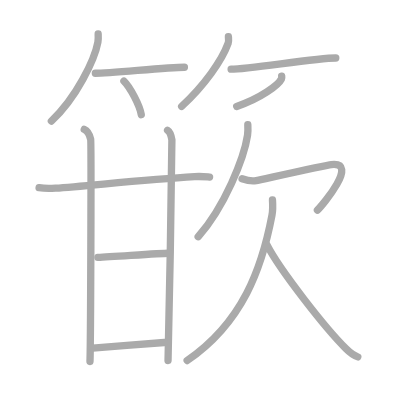
t = 0.00 s
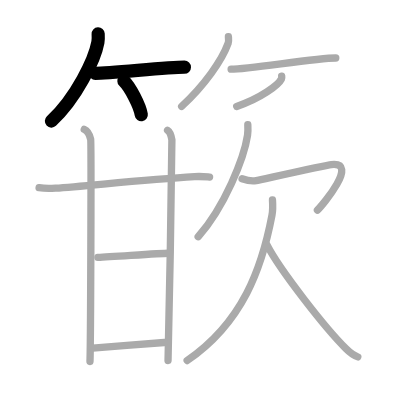
t = 3.00 s
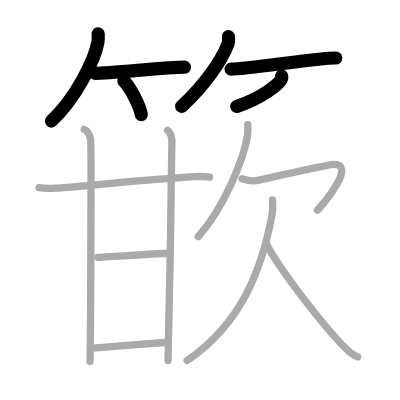
t = 6.00 s
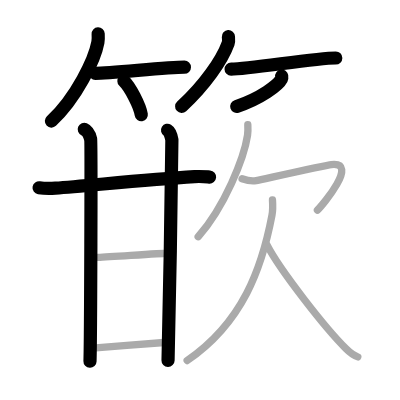
t = 9.00 s
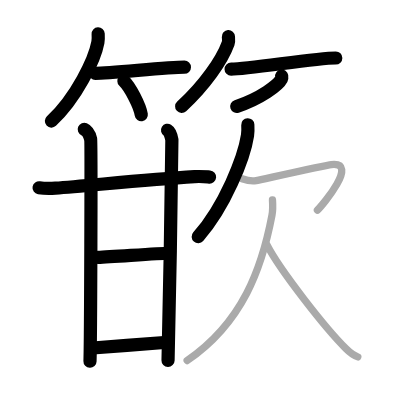
t = 12.00 s
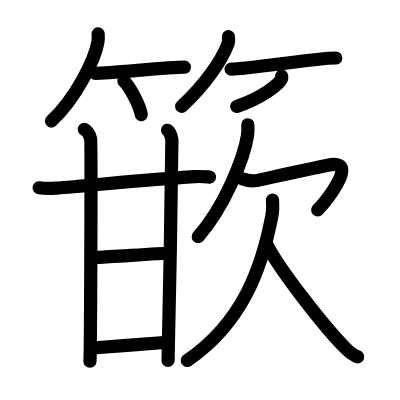
t = 15.00 s

The animated SVG that drew these frames (rendered in a browser with its animation timeline set to each time). Animation: 15 SMIL elements (animate=15); one cycle of 15.00 s.

<?xml version="1.0" standalone="no"?>
<!DOCTYPE svg PUBLIC "-//W3C//DTD SVG 1.1//EN"   "http://www.w3.org/Graphics/SVG/1.1/DTD/svg11.dtd">
<svg width="400px" height="400px"  version="1.1" xmlns="http://www.w3.org/2000/svg">
  <defs>
    <marker id="Triangle" viewBox="0 0 10 10" refX="0" refY="5" markerUnits="strokeWidth" markerWidth="3" style="stroke-opacity:0%;fill:#aaaaaa;" markerHeight="2" orient="auto">
      <path d="M 0 0 L 10 5 L 0 10 z" />
    </marker>
    
    <marker id="Arrow" viewBox="0 0 10 10" refX="5" refY="5" markerUnits="strokeWidth" markerWidth="1.8" style="stroke-opacity:0%;fill:#770000;" markerHeight="2" orient="auto">
      <path d="M 0 4 L 6 4 L 4 1 L 10 5 L 4 9 L 6 6 L 0 6 z" />
        <circle cx="5" cy="5" r="5" />
      </marker>
    
    <marker id="TriangleRed" viewBox="0 0 10 10" refX="0" refY="5" markerUnits="strokeWidth" markerWidth="3" style="stroke-opacity:0%;fill:#CC0000;" markerHeight="2" orient="auto">
      <path d="M 0 0 L 10 5 L 0 10 z" />
    </marker>
    
    <marker id="ArrowRed" viewBox="0 0 10 10" refX="5" refY="5" markerUnits="strokeWidth" markerWidth="1.8" style="stroke-opacity:0%;fill:#CC0000;" markerHeight="2" orient="auto">
      <path d="M 0 4 L 6 4 L 4 1 L 10 5 L 4 9 L 6 6 L 0 6 z" />
        <circle cx="5" cy="5" r="5" />
      </marker>
    
  </defs>
  
  <path style="fill:#ffffff; fill-opacity:100%; fill-rule:evenodd; stroke-width:0;" d="M 0 0 L 400px 0 L 400px 400px L 0 400px L 0 0" />

  <g transform="scale(3.6697247706422 3.6697247706422)">
<path style="fill:none; fill-opacity:0%; fill-rule:evenodd; stroke:#aaaaaa; stroke-opacity:100%; stroke-width: 1.5pt; stroke-linejoin:round; stroke-linecap:round;" d="M26.75 9.25c0.03 0.56 0.08 1.44-0.07 2.25C25.81 16.23 20.82 26.63 14 33"></path>
<path style="fill:none; fill-opacity:0%; fill-rule:evenodd; stroke:#aaaaaa; stroke-opacity:100%; stroke-width: 1.5pt; stroke-linejoin:round; stroke-linecap:round;" d="M25.98 19.97c4.27 0 19.48-1.65 24.27-1.65"></path>
<path style="fill:none; fill-opacity:0%; fill-rule:evenodd; stroke:#aaaaaa; stroke-opacity:100%; stroke-width: 1.5pt; stroke-linejoin:round; stroke-linecap:round;" d="M33.77 22.08c1.67 1.62 4.32 6.65 4.73 9.17"></path>
<path style="fill:none; fill-opacity:0%; fill-rule:evenodd; stroke:#aaaaaa; stroke-opacity:100%; stroke-width: 1.5pt; stroke-linejoin:round; stroke-linecap:round;" d="M62.24 10c0.03 0.45 0.15 1.17-0.07 1.8C60.46 16.5 55.75 23.22 49.5 29"></path>
<path style="fill:none; fill-opacity:0%; fill-rule:evenodd; stroke:#aaaaaa; stroke-opacity:100%; stroke-width: 1.5pt; stroke-linejoin:round; stroke-linecap:round;" d="M62.98 18.85c4.93 0 22.99-3.05 28.52-3.05"></path>
<path style="fill:none; fill-opacity:0%; fill-rule:evenodd; stroke:#aaaaaa; stroke-opacity:100%; stroke-width: 1.5pt; stroke-linejoin:round; stroke-linecap:round;" d="M76.76 20.75c0.03 0.19 0.07 0.5-0.07 0.78c-0.84 1.65-5.63 5.26-12.19 7.47"></path>
<path style="fill:none; fill-opacity:0%; fill-rule:evenodd; stroke:#aaaaaa; stroke-opacity:100%; stroke-width: 1.5pt; stroke-linejoin:round; stroke-linecap:round;" d="M10.65 51.16c1.17 0.19 3.3 0.2 4.46 0.12c8.55-0.58 23.9-2.32 37.92-3.15c1.93-0.11 3.1 0.04 4.08 0.12"></path>
<path style="fill:none; fill-opacity:0%; fill-rule:evenodd; stroke:#aaaaaa; stroke-opacity:100%; stroke-width: 1.5pt; stroke-linejoin:round; stroke-linecap:round;" d="M22.96 35.25c0.97 0.41 1.55 1.87 1.75 2.7c0.19 0.83 0 55.37-0.19 60.55"></path>
<path style="fill:none; fill-opacity:0%; fill-rule:evenodd; stroke:#aaaaaa; stroke-opacity:100%; stroke-width: 1.5pt; stroke-linejoin:round; stroke-linecap:round;" d="M45.66 35.5c0.67 0.41 1.05 1.81 1.18 2.61c0.12 0.8-0.84 55.15-1.05 60.13"></path>
<path style="fill:none; fill-opacity:0%; fill-rule:evenodd; stroke:#aaaaaa; stroke-opacity:100%; stroke-width: 1.5pt; stroke-linejoin:round; stroke-linecap:round;" d="M26.68 70.14c4.54-0.2 16.76-1.13 19.2-1.13"></path>
<path style="fill:none; fill-opacity:0%; fill-rule:evenodd; stroke:#aaaaaa; stroke-opacity:100%; stroke-width: 1.5pt; stroke-linejoin:round; stroke-linecap:round;" d="M25.25 94.84c5.44-0.37 14.49-1.16 19.51-1.5"></path>
<path style="fill:none; fill-opacity:0%; fill-rule:evenodd; stroke:#aaaaaa; stroke-opacity:100%; stroke-width: 1.5pt; stroke-linejoin:round; stroke-linecap:round;" d="M67.53 34c0.04 0.72 0.08 1.85-0.08 2.89C66.53 42.97 61.24 56.33 54 64.5"></path>
<path style="fill:none; fill-opacity:0%; fill-rule:evenodd; stroke:#aaaaaa; stroke-opacity:100%; stroke-width: 1.5pt; stroke-linejoin:round; stroke-linecap:round;" d="M65.97 48.71c0.86 0.3 2.5 0.78 3.8 0.51c1.58-0.32 19.02-4.21 20.52-4.37c7.57-0.83-2.21 10.82-3.79 12.41"></path>
<path style="fill:none; fill-opacity:0%; fill-rule:evenodd; stroke:#aaaaaa; stroke-opacity:100%; stroke-width: 1.5pt; stroke-linejoin:round; stroke-linecap:round;" d="M74.25 54.5c0.07 1.03 0.15 2.65-0.13 4.14C71.38 73.05 66.1 87.94 51 98.25"></path>
<path style="fill:none; fill-opacity:0%; fill-rule:evenodd; stroke:#aaaaaa; stroke-opacity:100%; stroke-width: 1.5pt; stroke-linejoin:round; stroke-linecap:round;" d="M72.75 66.75C76.19 73.5 88.62 89.41 94.27 95c1.19 1.18 2.1 1.88 3.23 2.25"></path>

<path style="fill:none; fill-opacity:0%; fill-rule:evenodd; stroke:#000000; stroke-opacity:100%; stroke-width: 2.7pt; stroke-linejoin:round; stroke-linecap:round;" d="M26.75 9.25c0.03 0.56 0.08 1.44-0.07 2.25C25.81 16.23 20.82 26.63 14 33" pathLength="100" stroke-dashoffset="100" stroke-dasharray="100 105"><animate id="dashAnim1" attributeName="stroke-dashoffset" from="100" to="0" dur="1s" calcMode="linear" fill="freeze"/></path>
<path style="fill:none; fill-opacity:0%; fill-rule:evenodd; stroke:#000000; stroke-opacity:100%; stroke-width: 2.7pt; stroke-linejoin:round; stroke-linecap:round;" d="M25.98 19.97c4.27 0 19.48-1.65 24.27-1.65" pathLength="100" stroke-dashoffset="100" stroke-dasharray="100 105"><animate id="dashAnim2" attributeName="stroke-dashoffset" from="100" to="0" dur="1s" calcMode="linear" begin="dashAnim1.end" fill="freeze"/></path>
<path style="fill:none; fill-opacity:0%; fill-rule:evenodd; stroke:#000000; stroke-opacity:100%; stroke-width: 2.7pt; stroke-linejoin:round; stroke-linecap:round;" d="M33.77 22.08c1.67 1.62 4.32 6.65 4.73 9.17" pathLength="100" stroke-dashoffset="100" stroke-dasharray="100 105"><animate id="dashAnim3" attributeName="stroke-dashoffset" from="100" to="0" dur="1s" calcMode="linear" begin="dashAnim2.end" fill="freeze"/></path>
<path style="fill:none; fill-opacity:0%; fill-rule:evenodd; stroke:#000000; stroke-opacity:100%; stroke-width: 2.7pt; stroke-linejoin:round; stroke-linecap:round;" d="M62.24 10c0.03 0.45 0.15 1.17-0.07 1.8C60.46 16.5 55.75 23.22 49.5 29" pathLength="100" stroke-dashoffset="100" stroke-dasharray="100 105"><animate id="dashAnim4" attributeName="stroke-dashoffset" from="100" to="0" dur="1s" calcMode="linear" begin="dashAnim3.end" fill="freeze"/></path>
<path style="fill:none; fill-opacity:0%; fill-rule:evenodd; stroke:#000000; stroke-opacity:100%; stroke-width: 2.7pt; stroke-linejoin:round; stroke-linecap:round;" d="M62.98 18.85c4.93 0 22.99-3.05 28.52-3.05" pathLength="100" stroke-dashoffset="100" stroke-dasharray="100 105"><animate id="dashAnim5" attributeName="stroke-dashoffset" from="100" to="0" dur="1s" calcMode="linear" begin="dashAnim4.end" fill="freeze"/></path>
<path style="fill:none; fill-opacity:0%; fill-rule:evenodd; stroke:#000000; stroke-opacity:100%; stroke-width: 2.7pt; stroke-linejoin:round; stroke-linecap:round;" d="M76.76 20.75c0.03 0.19 0.07 0.5-0.07 0.78c-0.84 1.65-5.63 5.26-12.19 7.47" pathLength="100" stroke-dashoffset="100" stroke-dasharray="100 105"><animate id="dashAnim6" attributeName="stroke-dashoffset" from="100" to="0" dur="1s" calcMode="linear" begin="dashAnim5.end" fill="freeze"/></path>
<path style="fill:none; fill-opacity:0%; fill-rule:evenodd; stroke:#000000; stroke-opacity:100%; stroke-width: 2.7pt; stroke-linejoin:round; stroke-linecap:round;" d="M10.65 51.16c1.17 0.19 3.3 0.2 4.46 0.12c8.55-0.58 23.9-2.32 37.92-3.15c1.93-0.11 3.1 0.04 4.08 0.12" pathLength="100" stroke-dashoffset="100" stroke-dasharray="100 105"><animate id="dashAnim7" attributeName="stroke-dashoffset" from="100" to="0" dur="1s" calcMode="linear" begin="dashAnim6.end" fill="freeze"/></path>
<path style="fill:none; fill-opacity:0%; fill-rule:evenodd; stroke:#000000; stroke-opacity:100%; stroke-width: 2.7pt; stroke-linejoin:round; stroke-linecap:round;" d="M22.96 35.25c0.97 0.41 1.55 1.87 1.75 2.7c0.19 0.83 0 55.37-0.19 60.55" pathLength="100" stroke-dashoffset="100" stroke-dasharray="100 105"><animate id="dashAnim8" attributeName="stroke-dashoffset" from="100" to="0" dur="1s" calcMode="linear" begin="dashAnim7.end" fill="freeze"/></path>
<path style="fill:none; fill-opacity:0%; fill-rule:evenodd; stroke:#000000; stroke-opacity:100%; stroke-width: 2.7pt; stroke-linejoin:round; stroke-linecap:round;" d="M45.66 35.5c0.67 0.41 1.05 1.81 1.18 2.61c0.12 0.8-0.84 55.15-1.05 60.13" pathLength="100" stroke-dashoffset="100" stroke-dasharray="100 105"><animate id="dashAnim9" attributeName="stroke-dashoffset" from="100" to="0" dur="1s" calcMode="linear" begin="dashAnim8.end" fill="freeze"/></path>
<path style="fill:none; fill-opacity:0%; fill-rule:evenodd; stroke:#000000; stroke-opacity:100%; stroke-width: 2.7pt; stroke-linejoin:round; stroke-linecap:round;" d="M26.68 70.14c4.54-0.2 16.76-1.13 19.2-1.13" pathLength="100" stroke-dashoffset="100" stroke-dasharray="100 105"><animate id="dashAnim10" attributeName="stroke-dashoffset" from="100" to="0" dur="1s" calcMode="linear" begin="dashAnim9.end" fill="freeze"/></path>
<path style="fill:none; fill-opacity:0%; fill-rule:evenodd; stroke:#000000; stroke-opacity:100%; stroke-width: 2.7pt; stroke-linejoin:round; stroke-linecap:round;" d="M25.25 94.84c5.44-0.37 14.49-1.16 19.51-1.5" pathLength="100" stroke-dashoffset="100" stroke-dasharray="100 105"><animate id="dashAnim11" attributeName="stroke-dashoffset" from="100" to="0" dur="1s" calcMode="linear" begin="dashAnim10.end" fill="freeze"/></path>
<path style="fill:none; fill-opacity:0%; fill-rule:evenodd; stroke:#000000; stroke-opacity:100%; stroke-width: 2.7pt; stroke-linejoin:round; stroke-linecap:round;" d="M67.53 34c0.04 0.72 0.08 1.85-0.08 2.89C66.53 42.97 61.24 56.33 54 64.5" pathLength="100" stroke-dashoffset="100" stroke-dasharray="100 105"><animate id="dashAnim12" attributeName="stroke-dashoffset" from="100" to="0" dur="1s" calcMode="linear" begin="dashAnim11.end" fill="freeze"/></path>
<path style="fill:none; fill-opacity:0%; fill-rule:evenodd; stroke:#000000; stroke-opacity:100%; stroke-width: 2.7pt; stroke-linejoin:round; stroke-linecap:round;" d="M65.97 48.71c0.86 0.3 2.5 0.78 3.8 0.51c1.58-0.32 19.02-4.21 20.52-4.37c7.57-0.83-2.21 10.82-3.79 12.41" pathLength="100" stroke-dashoffset="100" stroke-dasharray="100 105"><animate id="dashAnim13" attributeName="stroke-dashoffset" from="100" to="0" dur="1s" calcMode="linear" begin="dashAnim12.end" fill="freeze"/></path>
<path style="fill:none; fill-opacity:0%; fill-rule:evenodd; stroke:#000000; stroke-opacity:100%; stroke-width: 2.7pt; stroke-linejoin:round; stroke-linecap:round;" d="M74.25 54.5c0.07 1.03 0.15 2.65-0.13 4.14C71.38 73.05 66.1 87.94 51 98.25" pathLength="100" stroke-dashoffset="100" stroke-dasharray="100 105"><animate id="dashAnim14" attributeName="stroke-dashoffset" from="100" to="0" dur="1s" calcMode="linear" begin="dashAnim13.end" fill="freeze"/></path>
<path style="fill:none; fill-opacity:0%; fill-rule:evenodd; stroke:#000000; stroke-opacity:100%; stroke-width: 2.7pt; stroke-linejoin:round; stroke-linecap:round;" d="M72.75 66.75C76.19 73.5 88.62 89.41 94.27 95c1.19 1.18 2.1 1.88 3.23 2.25" pathLength="100" stroke-dashoffset="100" stroke-dasharray="100 105"><animate id="dashAnim15" attributeName="stroke-dashoffset" from="100" to="0" dur="1s" calcMode="linear" begin="dashAnim14.end" fill="freeze"/></path>

</g>

</svg>  
          
